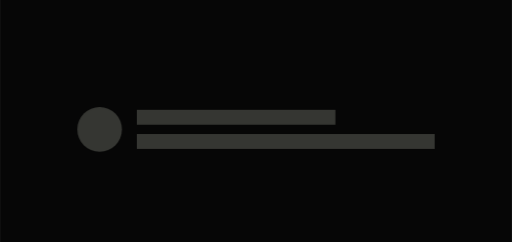
t = 0.00 s
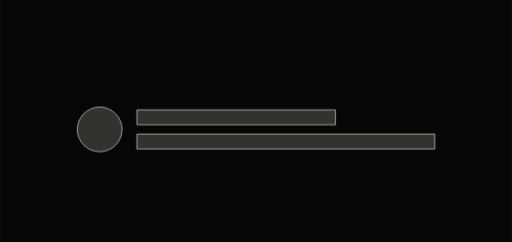
t = 0.80 s
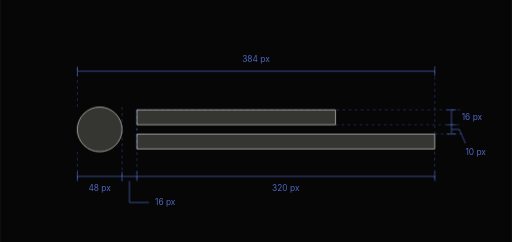
t = 0.91 s
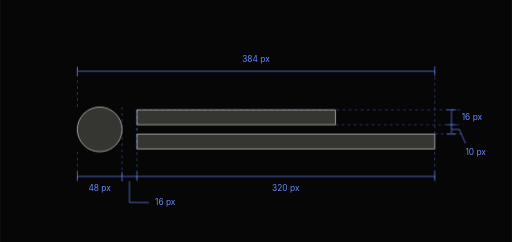
t = 1.03 s
t = 1.36 s: frame unchanged from t = 1.03 s, image omitted
t = 1.70 s: frame unchanged from t = 1.03 s, image omitted

The animated SVG that drew these frames (rendered in a browser with its animation timeline set to each time). Animation: 3 CSS @keyframes rules; one cycle of 1.70 s.

<svg xmlns="http://www.w3.org/2000/svg" width="1100" height="520" viewBox="0 0 1100 520" fill="none" role="img" aria-labelledby="sk-title sk-desc">
  <title id="sk-title">Skeleton spacing blueprint</title>
  <desc id="sk-desc">The default demo at a chosen width of 384 CSS pixels, drawn at twice actual size. A 48 pixel circular avatar sits 16 pixels from two square-cornered text placeholders. Each line is 16 pixels tall, with a 10 pixel vertical gap. The text column is 320 pixels wide.</desc>
  <!-- Sources: registry/ui/skeleton/skeleton.tsx (no variants file),
       inspector/entries/skeleton.tsx, registry.json, lib/component-catalog.ts,
       app/globals.css, node_modules/tailwindcss/theme.css.
       State: ordinary loading demo. Fills pulse once for 900ms during the blueprint
       reveal, then settle at full opacity. Tailwind pulse's 50% opacity midpoint
       and cubic-bezier(.4,0,.6,1) easing are retained; its cycle is shortened to
       the blueprint duration. Reduced motion leaves all fills static.
       Skeleton itself has no intrinsic size, padding, border, or radius.
       Demo width is flexible: choose its max-w-sm = 24rem = 384px at 16px/rem.
       Spacing unit = .25rem = 4px. size-12 = 48px, gap-4 = 16px,
       h-4 = 16px, space-y-2.5 = 10px. Text column = 384 - 48 - 16 = 320px.
       First bar = 320 * 2/3 = 213.333px; second = 320px.
       Text stack = 16 + 10 + 16 = 42px; items-center inset = (48 - 42)/2 = 3px.
       Scale 2x. Composition bounds x166..934, y230..326.
       Gray outlines are illustration strokes, not production borders.
       Dark base background token: oklch(.120 0 0), approximately #060606.
       Sidebar category: Feedback and status. -->
  <defs>
    <style>
      #sk-blueprint text { font-family: Inter, 'Segoe UI', Arial, sans-serif; }
      #sk-blueprint .label { fill: #6889ff; font-size: 18px; }
      #sk-blueprint .measure { stroke: #6889ff; stroke-width: 1.5; }
      #sk-blueprint .spacing { stroke: #6889ff; stroke-width: 1.5; stroke-dasharray: 6 7; opacity: .55; }
      #sk-blueprint .outline, #sk-blueprint .detail { stroke: #a7a8a2; stroke-width: 2; }
      @keyframes sk-draw { from { stroke-dashoffset: 1; } to { stroke-dashoffset: 0; } }
      @keyframes sk-reveal { from { opacity: 0; } }
      @keyframes sk-pulse { 0%, 100% { opacity: 1; } 50% { opacity: .5; } }
      @media (prefers-reduced-motion: no-preference) {
        #sk-blueprint .loading-fill { animation: sk-pulse 900ms cubic-bezier(.4,0,.6,1) both; }
        #sk-blueprint .draw { stroke-dasharray: 1; animation: sk-draw 200ms ease-out var(--sk-delay, 0ms) both; }
        #sk-blueprint .outline { animation-duration: 400ms; }
        #sk-blueprint .measure, #sk-blueprint .spacing, #sk-blueprint .label { animation: sk-reveal 200ms ease-out 800ms both; }
      }
    </style>
  </defs>
  <g id="sk-blueprint">
    <rect width="1100" height="520" fill="#060606"/>
    <!-- Fills remain visible throughout the outline reveal. -->
    <circle cx="214" cy="278" r="48" fill="#353632" class="loading-fill"/>
    <rect x="294" y="236" width="426.666667" height="32" fill="#353632" class="loading-fill"/>
    <rect x="294" y="288" width="640" height="32" fill="#353632" class="loading-fill"/>
    <circle cx="214" cy="278" r="48" pathLength="1" class="draw outline"/>
    <rect x="294" y="236" width="426.666667" height="32" pathLength="1" class="draw detail" style="--sk-delay:400ms"/>
    <rect x="294" y="288" width="640" height="32" pathLength="1" class="draw detail" style="--sk-delay:425ms"/>
    <!-- Actual block bounds and edges of the inter-block gaps. -->
    <path d="M166 230V143 M934 288V143 M262 230V389 M294 236V389 M166 326V389" class="spacing"/>
    <path d="M294 236H995 M720.666667 268H995 M934 288H995 M294 236V320" class="spacing"/>
    <!-- Chosen total width. -->
    <path d="M166 143V163 M934 143V163 M166 153H934" class="measure"/>
    <text x="550" y="134" text-anchor="middle" class="label">384 px</text>
    <!-- Avatar diameter. -->
    <path d="M166 369V389 M262 369V389 M166 379H262" class="measure"/>
    <text x="214" y="411" text-anchor="middle" class="label">48 px</text>
    <!-- Horizontal gap from avatar's bounding edge to the text column. -->
    <path d="M294 369V389 M262 379H294 M278 389V435H320" class="measure"/>
    <text x="333" y="441" class="label">16 px</text>
    <!-- Full text-column width, equal to the lower bar. -->
    <path d="M934 326V389" class="spacing"/>
    <path d="M934 369V389 M294 379H934" class="measure"/>
    <text x="614" y="411" text-anchor="middle" class="label">320 px</text>
    <!-- Bar height and vertical gap, measured at their exact boundaries. -->
    <path d="M960 236H980 M960 268H980 M970 236V268" class="measure"/>
    <text x="992" y="258" class="label">16 px</text>
    <path d="M960 288H980 M970 268V288 M970 278H987L1000 308" class="measure"/>
    <text x="1000" y="333" class="label">10 px</text>
  </g>
</svg>
